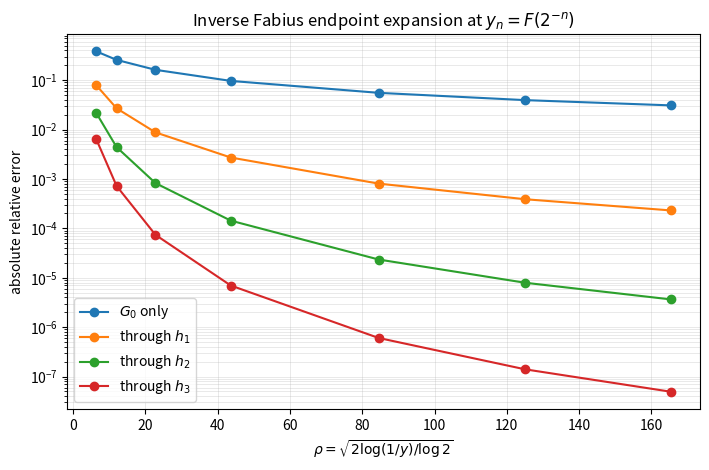

Here is the Python script that generated this plot:
#!/usr/bin/env python3
r"""
Reproducibility calculations for

    Closed all-orders endpoint asymptotics for the inverse Fabius function.

The script has three independent purposes.

1. Exact dyadic endpoint tests.
   For n >= 0 it computes F(2^{-n}) by the exact rational recurrence

       a_0 = 1,
       a_n = (2^n-1)^{-1} sum_{k=0}^{n-1} a_k/(n-k+1)!,
       F(2^{-n}) = 2^{-n(n-1)/2} a_n.

   Consequently G(F(2^{-n})) = 2^{-n} is known without numerical root
   finding.  These exact points test the endpoint inverse expansion.

2. High-precision Gamma-zeta evaluation.
   The one-periodic fluctuation Psi and its derivatives are evaluated from

       Psi_hat(k) = -Gamma(-chi_k) zeta(1-chi_k)/log(2),
       chi_k = 2*pi*i*k/log(2),       k != 0.

   Exponential Gamma decay makes a small number of modes sufficient.

3. Symbolic checks of the new diagonal Lagrange-Buermann formula.
   The formal equation D = z Phi(z,D) is solved both by the triangular
   recursion and by

       d_n = sum_{k=1}^n (1/k) [z^{n-k} w^{k-1}] Phi(z,w)^k.

   The two answers are compared exactly through third order, and the
   explicit d_1,d_2,d_3 and h_1,h_2,h_3 formulas are checked.

Outputs (in --output-dir):
  endpoint_errors.csv
  endpoint_error_plot.pdf
  endpoint_error_plot.png
  constants.txt
  symbolic_checks.txt

Dependencies: Python 3.10+, mpmath, sympy, matplotlib.
No network access is used.
"""

from __future__ import annotations

import argparse
import csv
import math
from dataclasses import dataclass
from fractions import Fraction
from pathlib import Path
from typing import Iterable, Sequence

import mpmath as mp
import sympy as sp


@dataclass(frozen=True)
class EndpointConstants:
    """Numerical constants in the exact Lambert phase normalization."""

    L: mp.mpf
    beta: mp.mpf
    Csharp: mp.mpf
    kappa0: mp.mpf


def endpoint_constants() -> EndpointConstants:
    """Return L, beta, C_sharp, and kappa_0 at current mp precision."""
    L = mp.log(2)
    beta = 1 / L + mp.mpf("0.5")
    gamma1 = mp.stieltjes(1)
    Csharp = (
        (6 * mp.euler**2 + 12 * gamma1 - mp.pi**2) / (12 * L)
        - 7 * L / 12
        - mp.log(mp.pi) / 2
    )
    kappa0 = beta - L * beta**2 / 2 - Csharp
    return EndpointConstants(L=L, beta=beta, Csharp=Csharp, kappa0=kappa0)


def psi_hat(k: int, c: EndpointConstants) -> mp.mpc:
    """Fourier coefficient of the endpoint fluctuation Psi for k != 0."""
    if k == 0:
        return mp.mpc(0)
    chi = 2 * mp.pi * 1j * k / c.L
    return -mp.gamma(-chi) * mp.zeta(1 - chi) / c.L


def psi_derivative(u: mp.mpf, order: int, modes: int, c: EndpointConstants) -> mp.mpf:
    r"""Evaluate Psi^{(order)}(u) using conjugate positive/negative modes.

    Because Psi_hat(-k) is the complex conjugate of Psi_hat(k), the real
    Fourier series can be summed as twice the real part of the k>0 terms.
    """
    total = mp.mpc(0)
    for k in range(1, modes + 1):
        total += (
            (2 * mp.pi * 1j * k) ** order
            * psi_hat(k, c)
            * mp.e ** (2 * mp.pi * 1j * k * u)
        )
    return mp.mpf(2 * mp.re(total))


def dyadic_moment_sequence(max_n: int) -> list[Fraction]:
    """Return exact a_0,...,a_max_n in the dyadic moment recurrence."""
    if max_n < 0:
        raise ValueError("max_n must be nonnegative")
    a: list[Fraction] = [Fraction(1, 1)]
    for n in range(1, max_n + 1):
        numerator = sum(a[k] / math.factorial(n - k + 1) for k in range(n))
        a.append(numerator / (2**n - 1))
    return a


def dyadic_f_value(n: int, moments: Sequence[Fraction]) -> Fraction:
    """Return the exact rational value F(2^{-n})."""
    if not (0 <= n < len(moments)):
        raise ValueError("moments must contain a_n")
    return moments[n] / 2 ** (n * (n - 1) // 2)


def mp_log_fraction(value: Fraction) -> mp.mpf:
    """High-precision logarithm of a positive Fraction without underflow."""
    if value <= 0:
        raise ValueError("value must be positive")
    return mp.log(value.numerator) - mp.log(value.denominator)


@dataclass(frozen=True)
class InverseCoefficients:
    """Endpoint variables and the first three phase/log coefficients."""

    rho: mp.mpf
    ell: mp.mpf
    theta: mp.mpf
    G0: mp.mpf
    d: tuple[mp.mpf, mp.mpf, mp.mpf]
    h: tuple[mp.mpf, mp.mpf, mp.mpf]
    psi_jets: tuple[mp.mpf, ...]
    A1: mp.mpf
    A1prime: mp.mpf
    A2: mp.mpf


def inverse_coefficients_from_log_y(
    log_y: mp.mpf, modes: int, c: EndpointConstants
) -> InverseCoefficients:
    r"""Compute d_1,d_2,d_3 and h_1,h_2,h_3 for y=exp(log_y).

    The forward coefficients used are

      A1 = 1/24 + 1/(2L) - (Psi'' + (Psi')^2)/(2L^2),

    and the explicit A2 differential polynomial recorded in the repository.
    The third inverse coefficient is the new compact consequence

      d3 = -(1/L) [ L d1^2/2 + d1/2 - beta^2/4
                    - Psi' d2 - Psi'' d1^2/2
                    - A1' d1 + beta A1 - A2 ].
    """
    if log_y >= 0:
        raise ValueError("endpoint formula expects 0 < y < 1")

    T = -log_y
    rho = mp.sqrt(2 * T / c.L)
    ell = mp.log(rho)
    theta = rho + c.beta
    jets = tuple(psi_derivative(theta, r, modes, c) for r in range(5))
    P0, P1, P2, P3, P4 = jets

    A1 = mp.mpf(1) / 24 + 1 / (2 * c.L) - (P2 + P1**2) / (2 * c.L**2)
    A1prime = -(P3 + 2 * P1 * P2) / (2 * c.L**2)
    A2 = (
        P1 / (24 * c.L)
        + (2 * P1 + 1) / (4 * c.L**2)
        - (P1**3 + 3 * P1**2 + 3 * P1 * P2 + 3 * P2 + P3) / (6 * c.L**3)
        + (4 * P1**2 * P2 + 4 * P1 * P3 + 2 * P2**2 + P4) / (8 * c.L**4)
    )

    d1 = c.beta**2 / 2 + (c.Csharp + P0 - ell / 2) / c.L
    d2 = (P1 * d1 + A1 - c.beta / 2) / c.L
    d3 = -(
        c.L * d1**2 / 2
        + d1 / 2
        - c.beta**2 / 4
        - P1 * d2
        - P2 * d1**2 / 2
        - A1prime * d1
        + c.beta * A1
        - A2
    ) / c.L

    # log(G/G0) = log(1+beta z+zD)-LD, z=1/rho.
    h1 = c.beta - c.L * d1
    h2 = d1 - c.beta**2 / 2 - c.L * d2
    h3 = d2 - c.beta * d1 + c.beta**3 / 3 - c.L * d3

    G0 = rho * mp.e ** (-c.L * rho - c.L * c.beta)
    return InverseCoefficients(
        rho=rho,
        ell=ell,
        theta=theta,
        G0=G0,
        d=(d1, d2, d3),
        h=(h1, h2, h3),
        psi_jets=jets,
        A1=A1,
        A1prime=A1prime,
        A2=A2,
    )


def inverse_approximation(coeffs: InverseCoefficients, order: int) -> mp.mpf:
    """Return G0*exp(sum_{j=1}^order h_j/rho^j), for 0 <= order <= 3."""
    if not 0 <= order <= 3:
        raise ValueError("this numerical demonstrator implements orders 0 through 3")
    exponent = mp.fsum(coeffs.h[j] / coeffs.rho ** (j + 1) for j in range(order))
    return coeffs.G0 * mp.e**exponent


def coefficient(expr: sp.Expr, var: sp.Symbol, degree: int) -> sp.Expr:
    """Coefficient extraction after a finite Taylor expansion."""
    return sp.expand(expr).coeff(var, degree)


def truncate(expr: sp.Expr, var: sp.Symbol, order: int) -> sp.Expr:
    """Truncate at powers < order in var."""
    return sp.series(expr, var, 0, order).removeO().expand()


def diagonal_phase_coefficients(
    phi: sp.Expr, z: sp.Symbol, w: sp.Symbol, max_order: int
) -> list[sp.Expr]:
    r"""Apply the diagonal Lagrange-Buermann formula to D=z Phi(z,D).

    This routine is completely general: ``phi`` may have coefficients in any
    commutative SymPy expression ring.  For a high order calculation, truncate
    phi in z and w before calling this function.
    """
    answer: list[sp.Expr] = []
    for n in range(1, max_order + 1):
        dn = sp.Integer(0)
        for k in range(1, n + 1):
            # ``phi`` is supplied as a polynomial truncated to the needed
            # z-order.  Expanding the positive integer power directly avoids
            # a SymPy series-normalization artifact that can leave removable
            # rational factors in the coefficient ring.
            phik = sp.expand(phi**k)
            term_z = coefficient(phik, z, n - k)
            dn += coefficient(sp.expand(term_z), w, k - 1) / k
        answer.append(sp.factor(dn))
    return answer


def triangular_phase_coefficients(
    phi: sp.Expr, z: sp.Symbol, w: sp.Symbol, max_order: int
) -> list[sp.Expr]:
    """Solve D=z Phi(z,D) by the repository's triangular recursion."""
    D = sp.Integer(0)
    answer: list[sp.Expr] = []
    for n in range(1, max_order + 1):
        rhs = truncate(z * phi.subs(w, D), z, n + 1)
        dn = sp.factor(coefficient(rhs, z, n))
        answer.append(dn)
        D += dn * z**n
    return answer


def symbolic_checks() -> str:
    """Run exact checks through third order and return a human-readable log."""
    z, w = sp.symbols("z w")
    L, beta, C, ell = sp.symbols("L beta C ell", nonzero=True)
    P0, P1, P2, P3, P4 = sp.symbols("P0 P1 P2 P3 P4")
    A10, A11, A20 = sp.symbols("A10 A11 A20")

    # Only the Taylor jets required through d3 are retained.
    psi = P0 + P1 * w + P2 * w**2 / 2 + P3 * w**3 / 6 + P4 * w**4 / 24
    A1w = A10 + A11 * w
    A2w = A20
    phi = (
        beta**2 / 2
        - w**2 / 2
        - ell / (2 * L)
        - sp.log(1 + beta * z + z * w) / (2 * L)
        + (C + psi) / L
        + A1w * z * (1 + beta * z + z * w) ** (-1) / L
        + A2w * z**2 * (1 + beta * z + z * w) ** (-2) / L
    )
    phi = truncate(phi, z, 3)

    diag = diagonal_phase_coefficients(phi, z, w, 3)
    tri = triangular_phase_coefficients(phi, z, w, 3)

    d1 = beta**2 / 2 + (C + P0 - ell / 2) / L
    d2 = (P1 * d1 + A10 - beta / 2) / L
    d3 = -(
        L * d1**2 / 2
        + d1 / 2
        - beta**2 / 4
        - P1 * d2
        - P2 * d1**2 / 2
        - A11 * d1
        + beta * A10
        - A20
    ) / L
    explicit = [d1, d2, d3]

    lines = ["Exact symbolic checks", "====================="]
    for n in range(3):
        delta_dt = sp.simplify(diag[n] - tri[n])
        delta_de = sp.simplify(diag[n] - explicit[n])
        lines.append(f"order {n+1}: diagonal - triangular = {delta_dt}")
        lines.append(f"order {n+1}: diagonal - explicit   = {delta_de}")
        if delta_dt != 0 or delta_de != 0:
            raise AssertionError(f"symbolic phase check failed at order {n+1}")

    D = sum(explicit[n - 1] * z**n for n in range(1, 4))
    H = truncate(sp.log(1 + beta * z + z * D) - L * D, z, 4)
    h1 = beta - L * d1
    h2 = d1 - beta**2 / 2 - L * d2
    h3 = d2 - beta * d1 + beta**3 / 3 - L * d3
    for n, hn in enumerate((h1, h2, h3), start=1):
        delta = sp.simplify(coefficient(H, z, n) - hn)
        lines.append(f"h_{n} extraction check = {delta}")
        if delta != 0:
            raise AssertionError(f"symbolic h check failed at order {n}")

    # Degree and leading-log checks at the orders represented here.
    expected_d_leads = [
        -sp.Rational(1, 2) / L,
        -P1 / (2 * L**2),
        (P2 - L) / (8 * L**3),
    ]
    expected_h_leads = [
        sp.Rational(1, 2),
        (P1 - 1) / (2 * L),
        (L - P2) / (8 * L**2),
    ]
    for n, expr in enumerate(explicit, start=1):
        poly = sp.Poly(sp.expand(expr), ell)
        lead = poly.coeff_monomial(ell ** poly.degree())
        lines.append(f"d_{n}: degree_ell={poly.degree()}, leading coefficient={lead}")
        if sp.simplify(lead - expected_d_leads[n - 1]) != 0:
            raise AssertionError(f"leading-log d_{n} check failed")
    for n, expr in enumerate((h1, h2, h3), start=1):
        poly = sp.Poly(sp.expand(expr), ell)
        lead = poly.coeff_monomial(ell ** poly.degree())
        lines.append(f"h_{n}: degree_ell={poly.degree()}, leading coefficient={lead}")
        if sp.simplify(lead - expected_h_leads[n - 1]) != 0:
            raise AssertionError(f"leading-log h_{n} check failed")

    # Bell conversion through order three, with an inexpensive leading-log check.
    g1 = h1
    g2 = h2 + h1**2 / 2
    g3 = h3 + h1 * h2 + h1**3 / 6
    for n, gn in enumerate((g1, g2, g3), start=1):
        poly = sp.Poly(sp.expand(gn), ell)
        top = poly.coeff_monomial(ell**n)
        target = sp.Rational(1, 2**n * math.factorial(n))
        lines.append(f"g_{n}: [ell^{n}]g_{n}={top} (target {target})")
        if sp.simplify(top - target) != 0:
            raise AssertionError(f"universal top-log g_{n} check failed")

    # The n=3 highest periodic derivative comes only from -A2 in h3/g3.
    # Insert the known top term A2 = P4/(8 L^4)+lower jets.
    topjet_h3 = sp.diff(h3.subs(A20, P4 / (8 * L**4)), P4)
    lines.append(f"[P4] h_3 = {sp.simplify(topjet_h3)} (target -1/(8 L^4))")
    if sp.simplify(topjet_h3 + 1 / (8 * L**4)) != 0:
        raise AssertionError("top-jet h3 check failed")

    lines.append("All exact symbolic checks passed.")
    return "\n".join(lines) + "\n"


def write_endpoint_table(
    output_dir: Path,
    depths: Iterable[int],
    modes: int,
    precision: int,
) -> list[dict[str, str]]:
    """Compute exact dyadic tests, write CSV, and return formatted rows."""
    mp.mp.dps = precision
    c = endpoint_constants()
    depths = list(depths)
    moments = dyadic_moment_sequence(max(depths))
    rows: list[dict[str, str]] = []

    for n in depths:
        y_exact = dyadic_f_value(n, moments)
        coeffs = inverse_coefficients_from_log_y(mp_log_fraction(y_exact), modes, c)
        true_inverse = mp.power(2, -n)
        errors = [inverse_approximation(coeffs, j) / true_inverse - 1 for j in range(4)]
        row = {
            "n": str(n),
            "rho": mp.nstr(coeffs.rho, 18),
            "theta_mod_1": mp.nstr(mp.frac(coeffs.theta), 18),
            "relative_error_order_0": mp.nstr(errors[0], 18),
            "relative_error_order_1": mp.nstr(errors[1], 18),
            "relative_error_order_2": mp.nstr(errors[2], 18),
            "relative_error_order_3": mp.nstr(errors[3], 18),
        }
        rows.append(row)

    csv_path = output_dir / "endpoint_errors.csv"
    with csv_path.open("w", newline="", encoding="utf-8") as handle:
        writer = csv.DictWriter(handle, fieldnames=list(rows[0].keys()))
        writer.writeheader()
        writer.writerows(rows)
    return rows


def make_error_plot(output_dir: Path, rows: Sequence[dict[str, str]]) -> None:
    """Plot absolute relative errors for the four truncation orders."""
    import matplotlib.pyplot as plt

    rho = [float(row["rho"]) for row in rows]
    plt.figure(figsize=(7.2, 4.8))
    for order in range(4):
        err = [abs(float(row[f"relative_error_order_{order}"])) for row in rows]
        plt.semilogy(rho, err, marker="o", label=f"through $h_{order}$" if order else "$G_0$ only")
    plt.xlabel(r"$\rho=\sqrt{2\log(1/y)/\log 2}$")
    plt.ylabel("absolute relative error")
    plt.title(r"Inverse Fabius endpoint expansion at $y_n=F(2^{-n})$")
    plt.grid(True, which="both", linewidth=0.4, alpha=0.5)
    plt.legend()
    plt.tight_layout()
    plt.savefig(output_dir / "endpoint_error_plot.pdf")
    plt.savefig(output_dir / "endpoint_error_plot.png", dpi=220)
    plt.close()


def write_constants(output_dir: Path, modes: int, precision: int) -> None:
    """Record constants and the leading Fourier mode."""
    mp.mp.dps = precision
    c = endpoint_constants()
    c1 = psi_hat(1, c)
    text = (
        f"precision = {precision} decimal digits\n"
        f"Fourier modes used in tables = {modes}\n"
        f"L = {mp.nstr(c.L, 80)}\n"
        f"beta = {mp.nstr(c.beta, 80)}\n"
        f"Csharp = {mp.nstr(c.Csharp, 80)}\n"
        f"kappa0 = {mp.nstr(c.kappa0, 80)}\n"
        f"Psi_hat(1) = {mp.nstr(c1, 80)}\n"
        f"abs(Psi_hat(1)) = {mp.nstr(abs(c1), 80)}\n"
        f"arg(Psi_hat(1)) = {mp.nstr(mp.arg(c1), 80)}\n"
    )
    (output_dir / "constants.txt").write_text(text, encoding="utf-8")


def parse_args() -> argparse.Namespace:
    parser = argparse.ArgumentParser(description=__doc__)
    parser.add_argument(
        "--output-dir",
        type=Path,
        default=Path("results"),
        help="directory for CSV, figures, and verification logs",
    )
    parser.add_argument("--precision", type=int, default=100, help="mpmath decimal precision")
    parser.add_argument("--modes", type=int, default=12, help="positive Fourier modes")
    parser.add_argument(
        "--depths",
        type=int,
        nargs="*",
        default=[5, 10, 20, 40, 80, 120, 160],
        help="dyadic depths n for exact tests",
    )
    return parser.parse_args()


def main() -> None:
    args = parse_args()
    args.output_dir.mkdir(parents=True, exist_ok=True)
    rows = write_endpoint_table(args.output_dir, args.depths, args.modes, args.precision)
    make_error_plot(args.output_dir, rows)
    write_constants(args.output_dir, args.modes, args.precision)
    checks = symbolic_checks()
    (args.output_dir / "symbolic_checks.txt").write_text(checks, encoding="utf-8")

    print(f"Wrote reproducibility outputs to {args.output_dir.resolve()}")
    for row in rows:
        print(
            f"n={row['n']:>3} rho={row['rho'][:12]:>12} "
            f"err0={row['relative_error_order_0'][:12]:>12} "
            f"err1={row['relative_error_order_1'][:12]:>12} "
            f"err2={row['relative_error_order_2'][:12]:>12} "
            f"err3={row['relative_error_order_3'][:12]:>12}"
        )
    print(checks.splitlines()[-1])


if __name__ == "__main__":
    main()
